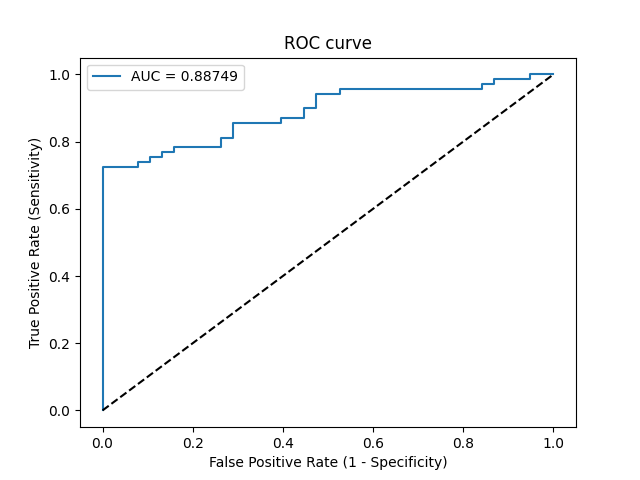

Source data for this figure (header and first rows):
Threshold, Sensitivity, Specificity, NPV, PPV
inf, 0.0, 1.0, 0.3551, 0
0.9999, 0.01449, 1.0, 0.3585, 1.0
0.7622, 0.7246, 1.0, 0.6667, 1.0
0.7479, 0.7246, 0.9211, 0.6481, 0.9434
0.7462, 0.7391, 0.9211, 0.6604, 0.9444
0.7366, 0.7391, 0.8947, 0.6538, 0.9273
0.7292, 0.7536, 0.8947, 0.6667, 0.9286
0.7211, 0.7536, 0.8684, 0.66, 0.9123
0.6983, 0.7681, 0.8684, 0.6735, 0.9138
0.631, 0.7681, 0.8421, 0.6667, 0.8983
0.5684, 0.7826, 0.8421, 0.6809, 0.9
0.5277, 0.7826, 0.7368, 0.6512, 0.8438
0.5016, 0.8116, 0.7368, 0.6829, 0.8485
0.4935, 0.8116, 0.7105, 0.675, 0.8358
0.4644, 0.8551, 0.7105, 0.7297, 0.8429
0.433, 0.8551, 0.6053, 0.697, 0.7973
0.4321, 0.8696, 0.6053, 0.7188, 0.8
0.3802, 0.8696, 0.5526, 0.7, 0.7792
0.3749, 0.8986, 0.5526, 0.75, 0.7848
0.3616, 0.8986, 0.5263, 0.7407, 0.775
0.3419, 0.942, 0.5263, 0.8333, 0.7831
0.3264, 0.942, 0.4737, 0.8182, 0.7647
0.3203, 0.9565, 0.4737, 0.8571, 0.7674
0.1595, 0.9565, 0.1579, 0.6667, 0.6735
0.1522, 0.971, 0.1579, 0.75, 0.6768
0.1247, 0.971, 0.1316, 0.7143, 0.67
0.121, 0.9855, 0.1316, 0.8333, 0.6733
0.09537, 0.9855, 0.05263, 0.6667, 0.6538
0.0903, 1.0, 0.05263, 1.0, 0.6571
0.04149, 1.0, 0.0, 0, 0.6449
